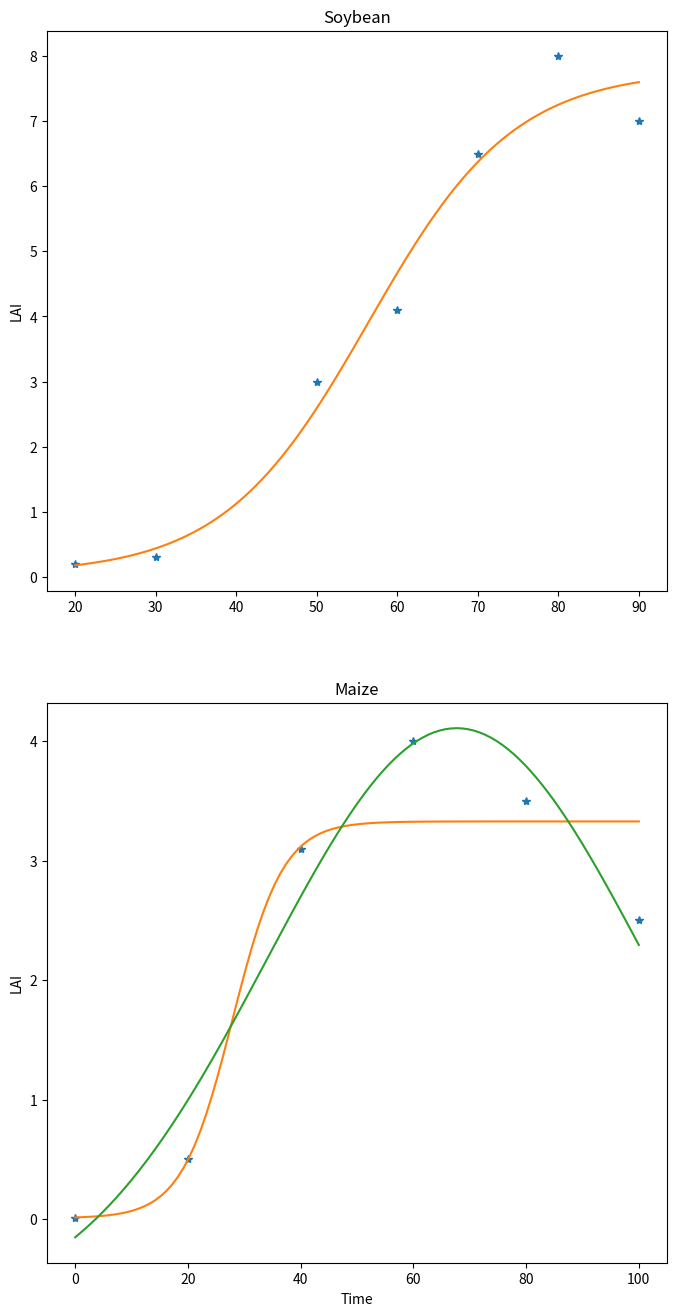

Reproduce this figure in Python.
import numpy as np
from scipy.optimize import curve_fit
import matplotlib.pyplot as plt


def sigmoid(x, L , x0, k, b):
    y = L / (1 + np.exp(-k * (x - x0))) + b
    return (y)


def exp2(x, L , x0, k, b):
    y = L * np.exp(-k * (x - x0) * (x - x0)) + b
    return (y)


times_soybean = [20., 30, 50, 60, 70, 80, 90 ]
lai_soybean = [0.2, 0.3, 3., 4.1, 6.5, 8., 7. ]  # Priscila et al. (2013)

times_maize = [0., 20, 40, 60, 80, 100]
lai_maize = [0.01, 0.5, 3.1, 4., 3.5, 2.5 ]  # Boedhram et al. (2001)

p0_soy = [max(lai_soybean), np.median(times_soybean), 1, min(lai_soybean)]  # this is an mandatory initial guess
p0_maize = [max(lai_maize), np.mean(times_maize), 1. / np.std(times_maize), min(lai_maize)]

popt1, pcov = curve_fit(sigmoid, times_soybean, lai_soybean, p0_soy, method = 'dogbox')
popt2, pcov = curve_fit(sigmoid, times_maize, lai_maize, p0_maize, method = 'dogbox')
popt3, pcov = curve_fit(exp2, times_maize, lai_maize, p0_maize, method = 'dogbox')

# popt2 = p0_maize

x1_ = np.linspace(np.min(times_soybean), np.max(times_soybean), 100)
y1_ = np.array([sigmoid(x, popt1[0], popt1[1], popt1[2], popt1[3]) for x in x1_])

x2_ = np.linspace(np.min(times_maize), np.max(times_maize), 100)
y2_ = np.array([sigmoid(x, popt2[0], popt2[1], popt2[2], popt2[3]) for x in x2_])
y3_ = np.array([exp2(x, popt3[0], popt3[1], popt3[2], popt3[3]) for x in x2_])

fig, ax = plt.subplots(2, 1, figsize = (8, 16))

ax[0].plot(times_soybean, lai_soybean, "*")
ax[0].plot(x1_, y1_)
ax[0].set_title("Soybean")
# ax[0].xlabel("Time")
ax[0].set_ylabel("LAI")

ax[1].plot(times_maize, lai_maize, "*")
ax[1].set_title("Maize")
ax[1].plot(x2_, y2_)
ax[1].plot(x2_, y3_)
ax[1].set_xlabel("Time")
ax[1].set_ylabel("LAI")
plt.show()

print("soybean")
print(popt1)

print("maize")
print("sigmoidal")
print(popt2)
print("neg exp^2")
print(popt3)
